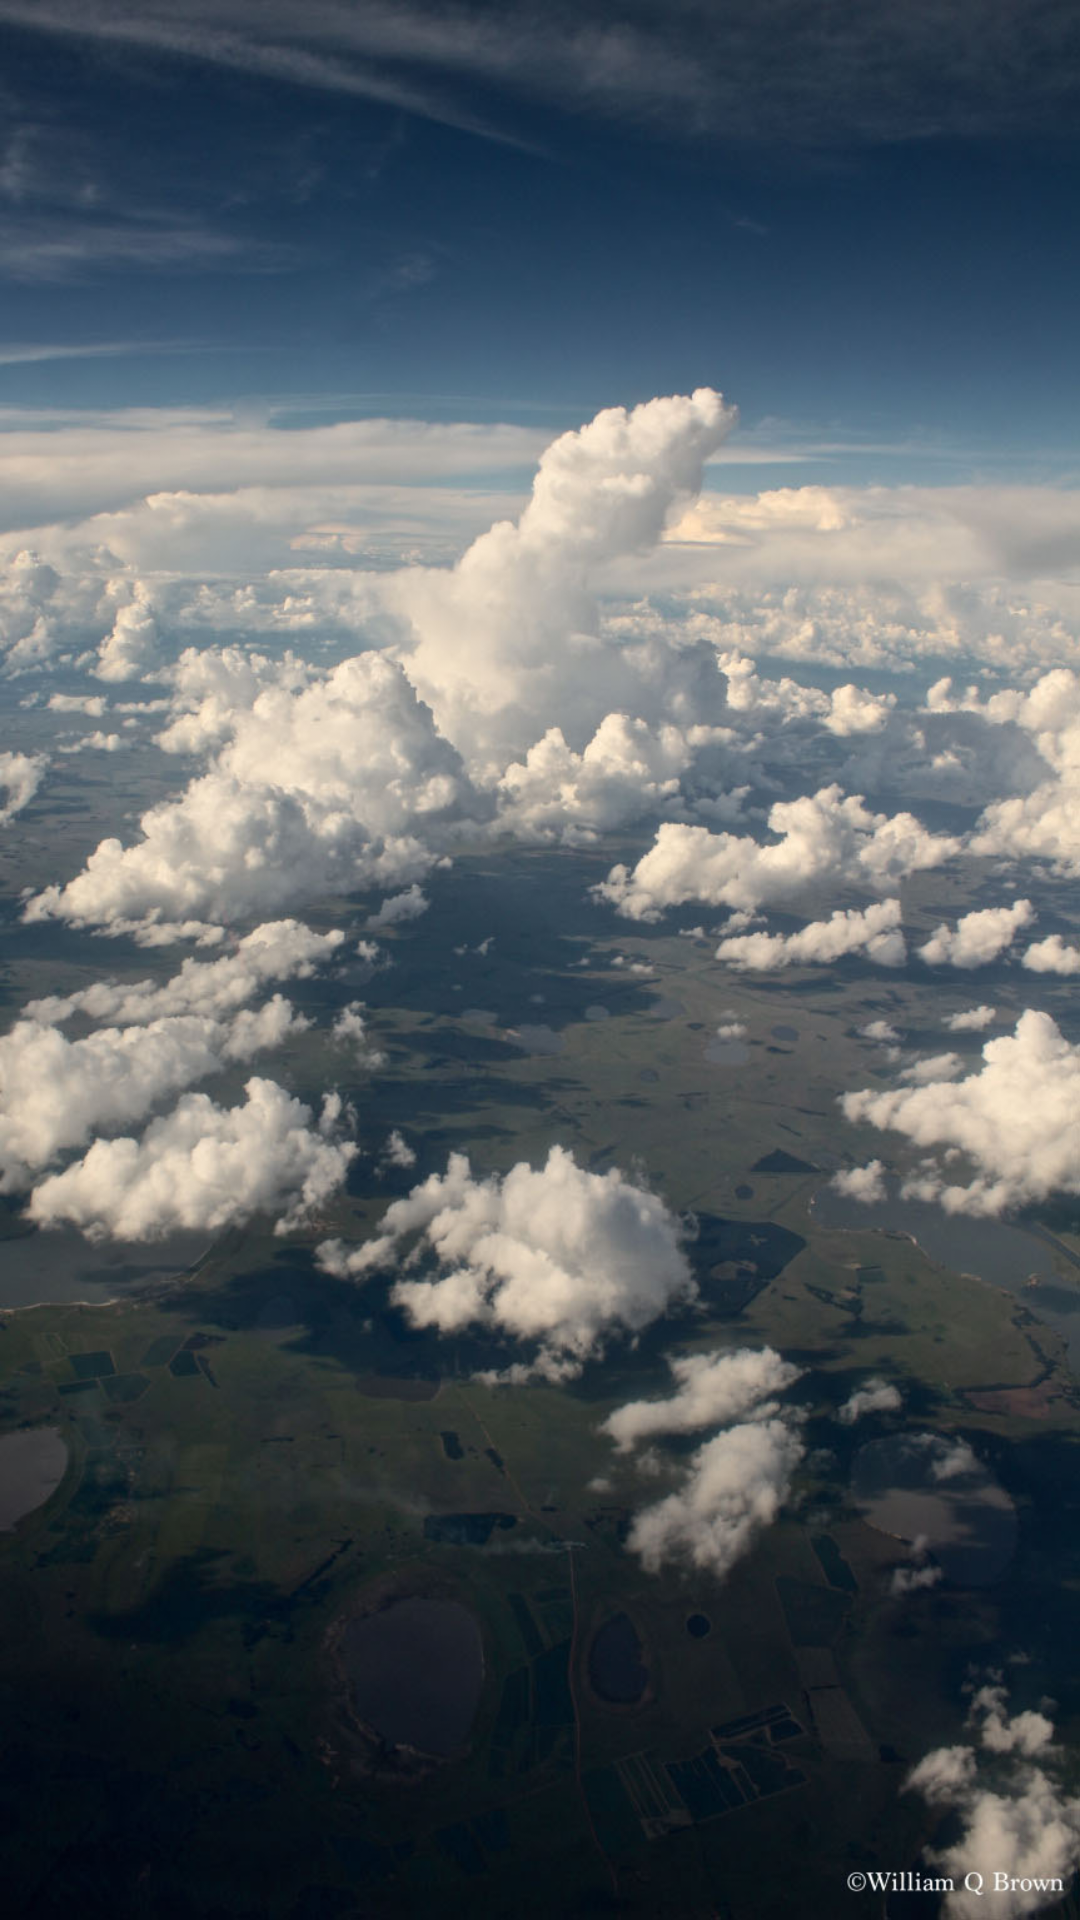

Here is an Android app screen rendered from its layout file. Give the layout XML and the strings, colors and styles it references.
<!-- AndroidManifest.xml: application theme AppTheme -->
<!-- res/layout/activity_hourly_forecast.xml -->
<RelativeLayout xmlns:android="http://schemas.android.com/apk/res/android"
                xmlns:tools="http://schemas.android.com/tools"
                android:layout_width="match_parent"
                android:layout_height="match_parent"
                android:paddingLeft="@dimen/activity_horizontal_margin"
                android:paddingRight="@dimen/activity_horizontal_margin"
                android:paddingTop="@dimen/activity_vertical_margin"
                android:paddingBottom="@dimen/activity_vertical_margin"
                tools:context=".wlimate.ui.HourlyForecastActivity"
                android:background="@drawable/hourly_bg"
                >

    <android.support.v7.widget.RecyclerView
        android:layout_width="match_parent"
        android:layout_height="match_parent"
        android:id="@+id/recyclerView"/>



</RelativeLayout>
<!-- resources referenced by this layout -->
<resources>
  <!-- drawable hourly_bg: jpg bitmap (drawable-xxxhdpi, 155404 bytes) -->
  <style name="AppTheme" parent="Theme.AppCompat.Light.NoActionBar">
          
      </style>
</resources>
